Run: headless pygame with SDL's dummy video driver; simulated clock (each Clock.tick advances the game by its frame time, no real sleeping); random seed 0; keys injected as events and as key.get_pressed() state; mouse plan: one left click at the window centre at the start of phase 2, then a move to the lower-right quarter at the start of phase 3.
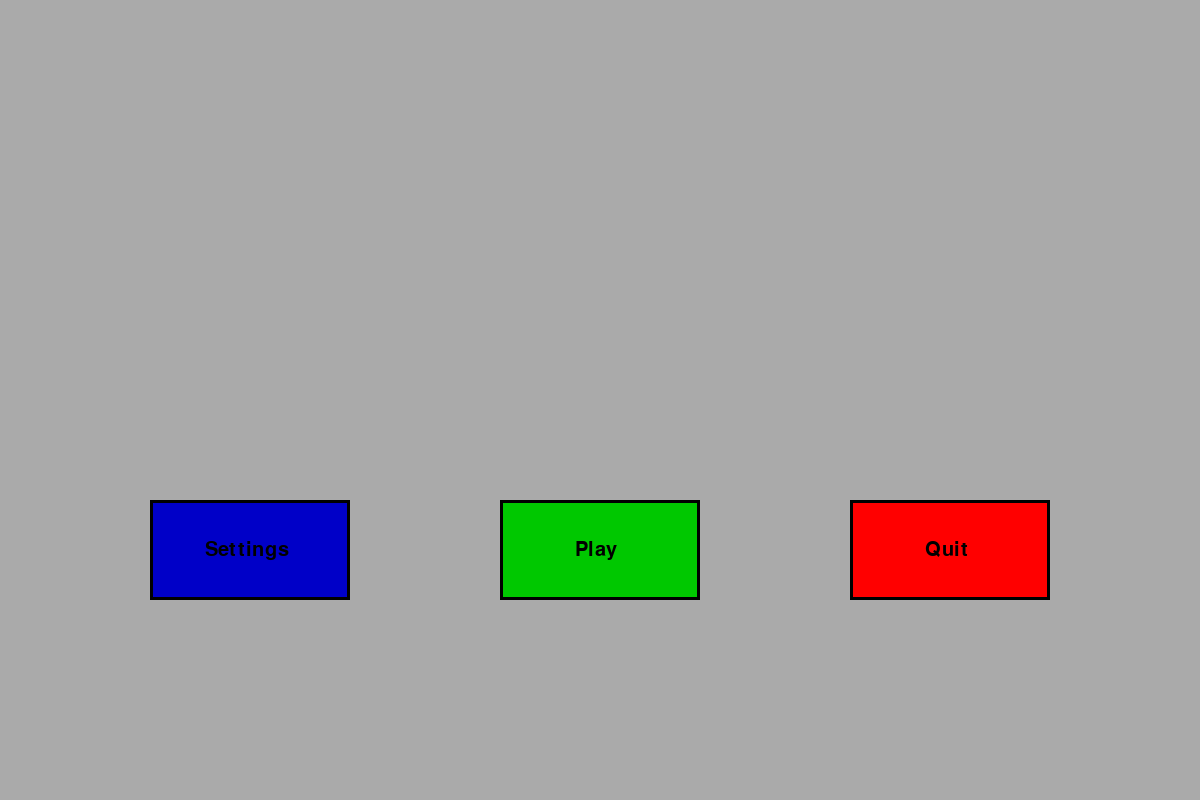
Frame 1 of 4 · flips 1–60 · no input
Frame 2 of 4 · flips 61–180 · clicked the window centre · tapped SPACE, RETURN · held RIGHT (→), D · screen unchanged from frame 1, image omitted
Frame 3 of 4 · flips 181–300 · moved the mouse to the lower-right quarter · held DOWN (↓), S · screen unchanged from frame 2, image omitted
Frame 4 of 4 · flips 301–420 · held LEFT (←), A, UP (↑), W · screen unchanged from frame 3, image omitted

The pygame program that drew these frames:

import pygame, random
pygame.init()  # Initialises pygame

screen = pygame.display.set_mode((1200,800)) #defines the screen and its size
running = True

#List of colours:
WHITE = (255,255,255) #Stores the rgb values so I can go back to commonly used colours
RED = (255, 0, 0)
GREEN = (0, 200, 0)
BLUE = (0, 0, 200)
GREY = (170,170,170)
BLACK = (0,0,0)
DARKGREY = (100,100,100)

QuitButton = pygame.Rect(850, 500, 200, 100) #defines buttons as a rectangle
PlayButton = pygame.Rect(500, 500,200,100)
SettingsButton = pygame.Rect(150, 500, 200, 100)
MenuButton = pygame.Rect(1000, 50, 150, 75)
DeckRect = pygame.Rect(100,100,150,200)
DiscardRect = pygame.Rect(1000,550,150,200)
EscapeRect = pygame.Rect(100,350,150,60)

#List of fonts:
font = pygame.font.Font(None,30)
bigfont = pygame.font.Font(None,80)

menuOpen = 'Main' # Varible to keep track of which menu is open
DisplayDeckBackButton = pygame.Rect(75,650,150,75)
gameOver = False
hp = 20
maxHp = 20
Cooldown = 0

Suits = ["hearts", "diamonds", "spades", "clubs"] # Allows me to loop through this and go through each suit in each loop
Deck = [] #Deck list
discardPile = []
EscapeList = []
for x in Suits: #Repeat for each 4 suits
    for y in range(2,15): # Repats from ranks 2-14
        if y == 11 and (x == "spades" or x == "clubs"): #ranks 11, 12, 13, 14 have special names so have a special condtion for them
            card = [("Jack of " + x),y,x] # makes a card with the name, rank then suit as a list, then adds this list to the deck list
            Deck.append(card)             # making a 2d array
        elif y == 12 and (x == "spades" or x == "clubs"):
            card = [("Queen of " + x), y, x]
            Deck.append(card)
        elif y == 13 and (x == "spades" or x == "clubs"):
            card = [("King of " + x), y, x]
            Deck.append(card)
        elif y == 14 and (x == "spades" or x == "clubs"):
            card = [("Ace of " + x), y, x]
            Deck.append(card)
        elif y <= 10:
            card = [(str(y) + " of " + x), y, x]
            Deck.append(card)

random.shuffle(Deck)

tableCards = []
tableCount = 0


def drawButton(button, colour, words, wordx, wordy): #Function to draw buttons more efficiently
    pygame.draw.rect(screen, colour, button)
    pygame.draw.rect(screen, BLACK, button, 3)
    textSurface = font.render(words, True, BLACK)
    screen.blit(textSurface, (button.x + wordx, button.y + wordy))

def drawCard(x,y,name,suit): #Function to draw placeholder carde
    if suit == "hearts" or suit == "diamonds": #changes text to match suit
        tempColour = RED
    else:
        tempColour = BLACK
    pygame.draw.rect(screen, WHITE, (x,y,150,200)) #draws a white rectangle for card base
    pygame.draw.rect(screen, BLACK, (x, y, 150, 200),3)
    textSurface = font.render(name, True, tempColour) #Then draws the cards name on top
    screen.blit(textSurface, ((x + 10, y + 10)))

while running: #The Main running loop where everything on the screen will update
    for event in pygame.event.get(): #Checks all events
        if event.type == pygame.QUIT: #If the X button is pressed
            running = False #Stops the running loop which stops the program
        if event.type == pygame.KEYDOWN:
            if event.key == pygame.K_a:
                print(Deck)
        if event.type == pygame.MOUSEBUTTONUP:
            if QuitButton.collidepoint(pygame.mouse.get_pos()) and menuOpen == 'Main': #Checks if your on the right menu
                running = False
            if PlayButton.collidepoint(pygame.mouse.get_pos()) and menuOpen == 'Main':
                menuOpen = 'Play'
                random.shuffle(Deck)
            if SettingsButton.collidepoint(pygame.mouse.get_pos()) and menuOpen == 'Main':
                menuOpen = 'Settings'
            if MenuButton.collidepoint(pygame.mouse.get_pos()) and (menuOpen == 'Settings' or menuOpen == 'Play'):
                if menuOpen == 'Play':
                    for x in tableCards:
                        Deck.append(x)
                    for x in discardPile:
                        Deck.append(x)
                    discardPile = []
                    tableCards = []
                    tableCount = 0
                    hp = 20
                    CoolDown = 0
                menuOpen = 'Main'
            if menuOpen == 'DisplayDeck' or menuOpen == 'DisplayDiscard':
                if DisplayDeckBackButton.collidepoint(pygame.mouse.get_pos()): #check if return button has been pressed
                    menuOpen = 'Play' #returns back to play
            if menuOpen == 'Play':
                count = 0
                for x in tableCards: #checks each card on the table
                    if pygame.Rect(325 + (160 * count), 100, 150, 200).collidepoint(pygame.mouse.get_pos()):#if the card on the table has been clicked
                        if x[2] == 'hearts': #If suit is hearts
                            hp += x[1] #heal hp = to rank
                            if hp > maxHp: #hp goes over max it sets hp to max
                                hp = maxHp
                        elif x[2] == 'spades' or x[2] == 'clubs': #repeat same process for spades and clubs but they harm you
                            hp -= x[1]
                            if hp < 0: #hp goes bellow 0 set it to 0
                                hp = 0
                        else:
                            pass
                        discardPile.append(x) #moves the card from table to discard
                        tableCards.remove(x)
                        tableCount -= 1
                        Cooldown -= 1 #decrease escape cooldown
                    count += 1
                if EscapeRect.collidepoint(pygame.mouse.get_pos()) and Cooldown <= 0: #If the escape buttons pressed and cooldown isnt 0
                    EscapeList = tableCards #sets the escapelist to the table cards
                    tableCards = [] #removes all the table cards
                    random.shuffle(EscapeList) #shuffles the escape cards list
                    for x in EscapeList: #then adds those cards back at the bottom of the deck
                        Deck.append(x)
                    tableCount = 0
                    Cooldown = 3 #set cooldwon back to 3

                if DeckRect.collidepoint(pygame.mouse.get_pos()): #if you click on the deck
                    menuOpen = 'DisplayDeck' #sends you to the deck preview area
                if DiscardRect.collidepoint(pygame.mouse.get_pos()):
                    menuOpen = 'DisplayDiscard'




    if menuOpen == 'Main': #Checks which menu is open, and draws the correct screen
        screen.fill(GREY) #Sets the screen white
        drawButton(QuitButton, RED, "Quit", 75, 40)
        drawButton(PlayButton, GREEN, "Play", 75, 40)
        drawButton(SettingsButton, BLUE, "Settings", 55, 40)

    if menuOpen == 'Play':
        screen.fill(GREY) #fills the screen and draws the decks
        drawButton(MenuButton, RED, "Menu", 50, 30)
        pygame.draw.rect(screen, RED, DeckRect)
        pygame.draw.rect(screen, BLACK, DeckRect, 3)
        pygame.draw.rect(screen, RED, DiscardRect)
        pygame.draw.rect(screen, BLACK, DiscardRect, 3)
        if Cooldown <= 0: #Draws the button a different colour if it's not able to be used
            drawButton(EscapeRect, WHITE, "Escape",40,20)
        else:
            drawButton(EscapeRect, DARKGREY, "Escape", 40, 20)

        textSurface = font.render("Hp: %d/%d" % (hp,maxHp), True, BLACK)  # Draws the hp/max hp
        screen.blit(textSurface, ((10, 10)))
        textSurface = font.render("Cards: %d" % (len(Deck)), True, BLACK)  # Draws the number of cards in the deck
        screen.blit(textSurface, ((10,50)))
        textSurface = font.render("Cards: %d" % (len(discardPile)), True, BLACK)  # And the discard
        screen.blit(textSurface, ((1000, 760)))

        if tableCount < 2: #while there are less than 4 cards on the table,
            while tableCount != 4:
                card = Deck[0] #adds cards from deck to table untill there are 4
                tableCards.append(card)
                Deck.remove(Deck[0])
                tableCount += 1

        count = 0
        for x in tableCards: # For each card on the table, draws the card
            drawCard(325 + (160*count), 100, x[0], x[2])
            count += 1

        if hp == 0:
            gameOver = True
        if gameOver == True:
            pygame.draw.rect(screen, DARKGREY, (100,100,1000,600))
            textSurface = bigfont.render("You lose", True, WHITE)  # Draws the hp/max hp
            screen.blit(textSurface, ((150, 150)))


    if menuOpen == 'Settings':
        screen.fill(GREY)
        drawButton(MenuButton, RED, "Menu", 50, 30)

    if menuOpen == 'DisplayDeck':
        screen.fill(GREY)
        countH,countD,countS,countC = 0,0,0,0 #Set each count for each suit to 0
        for x in range(2,15): #for each rank
            for y in Deck: #check every card
                if y[2] == 'hearts' and y[1] == x: #if the ranks match draw it for each suit
                    drawCard(75,(75+(countH*40)),y[0],y[2])
                    countH += 1 #add 1 to the count for each suit so next time it is drawn in a different postion
                if y[2] == 'diamonds' and y[1] == x:
                    drawCard(275,(75+(countD*40)),y[0],y[2])
                    countD += 1
                if y[2] == 'spades' and y[1] == x:
                    drawCard(475,(75+(countS*40)),y[0],y[2])
                    countS += 1
                if y[2] == 'clubs' and y[1] == x:
                    drawCard(675,(75+(countC*40)),y[0],y[2])
                    countC += 1
        drawButton(DisplayDeckBackButton, RED, "Return", 40,25)
        textSurface = font.render("Draw Pile", True, BLACK)
        screen.blit(textSurface, ((10, 10)))

    if menuOpen == 'DisplayDiscard':
        screen.fill(GREY)
        countH,countD,countS,countC = 0,0,0,0 #Set each count for each suit to 0
        for x in range(2,15): #for each rank
            for y in discardPile: #check every card
                if y[2] == 'hearts' and y[1] == x: #if the ranks match draw it for each suit
                    drawCard(75,(75+(countH*40)),y[0],y[2])
                    countH += 1 #add 1 to the count for each suit so next time it is drawn in a different postion
                if y[2] == 'diamonds' and y[1] == x:
                    drawCard(275,(75+(countD*40)),y[0],y[2])
                    countD += 1
                if y[2] == 'spades' and y[1] == x:
                    drawCard(475,(75+(countS*40)),y[0],y[2])
                    countS += 1
                if y[2] == 'clubs' and y[1] == x:
                    drawCard(675,(75+(countC*40)),y[0],y[2])
                    countC += 1
        drawButton(DisplayDeckBackButton, RED, "Return", 40,25)
        textSurface = font.render("Discard Pile", True, BLACK)
        screen.blit(textSurface, ((10, 10)))


    pygame.display.update() #Finishes the running loop, then updating the screen with the changes
